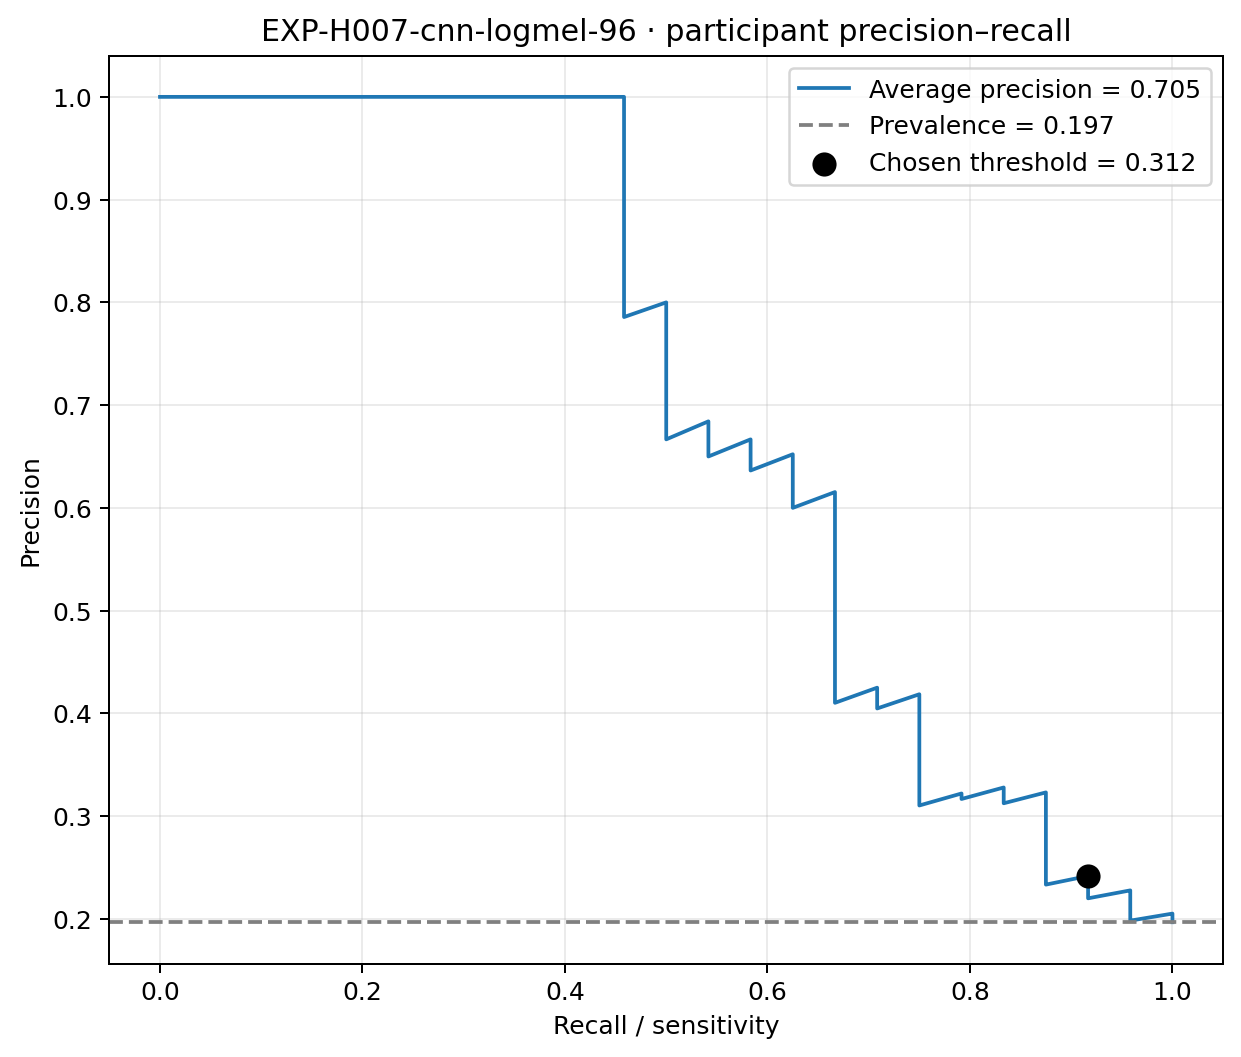

The table this chart was drawn from, first rows:
recall, precision, threshold
1.0, 0.1967, 0.1553
1.0, 0.1983, 0.1581
1.0, 0.2, 0.1636
1.0, 0.2017, 0.1636
1.0, 0.2034, 0.1666
1.0, 0.2051, 0.1943
0.9583, 0.1983, 0.2041
0.9583, 0.2, 0.2072
0.9583, 0.2018, 0.2213
0.9583, 0.2035, 0.2221
0.9583, 0.2054, 0.2387
0.9583, 0.2072, 0.2411
0.9583, 0.2091, 0.2414
0.9583, 0.211, 0.2509
0.9583, 0.213, 0.2576
0.9583, 0.215, 0.2616
0.9583, 0.217, 0.2635
0.9583, 0.219, 0.2657
0.9583, 0.2212, 0.2703
0.9583, 0.2233, 0.2755
0.9583, 0.2255, 0.2905
0.9583, 0.2277, 0.2919
0.9167, 0.22, 0.298
0.9167, 0.2222, 0.3025
0.9167, 0.2245, 0.3026
0.9167, 0.2268, 0.3048
0.9167, 0.2292, 0.3066
0.9167, 0.2316, 0.3084
0.9167, 0.234, 0.31
0.9167, 0.2366, 0.3115
0.9167, 0.2391, 0.3121
0.9167, 0.2418, 0.3122
0.875, 0.2333, 0.3151
0.875, 0.236, 0.3155
0.875, 0.2386, 0.3176
0.875, 0.2414, 0.3177
0.875, 0.2442, 0.319
0.875, 0.2471, 0.3194
0.875, 0.25, 0.3208
0.875, 0.253, 0.3245
0.875, 0.2561, 0.3314
0.875, 0.2593, 0.3374
0.875, 0.2625, 0.3441
0.875, 0.2658, 0.3444
0.875, 0.2692, 0.3464
0.875, 0.2727, 0.3499
0.875, 0.2763, 0.3526
0.875, 0.28, 0.3538
0.875, 0.2838, 0.3567
0.875, 0.2877, 0.3569
0.875, 0.2917, 0.3613
0.875, 0.2958, 0.3642
0.875, 0.3, 0.3645
0.875, 0.3043, 0.3652
0.875, 0.3088, 0.3675
0.875, 0.3134, 0.369
0.875, 0.3182, 0.3707
0.875, 0.3231, 0.3716
0.8333, 0.3125, 0.3743
0.8333, 0.3175, 0.3748
... 63 more rows
